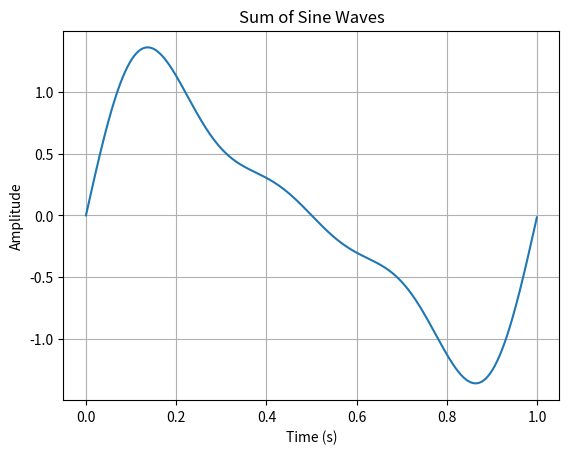

Here is the Python script that generated this plot:
import numpy as np
import matplotlib.pyplot as plt

# Define dictionaries of frequencies and amplitudes
frequencies = {'A': 1, 'B': 2, 'C': 3}  # in Hz
amplitudes = {'A': 1, 'B': 0.5, 'C': 0.2}

# Define the common parameters
duration = 1  # in seconds
sampling_rate = 1000  # in samples per second

# Generate the time vector
t = np.linspace(0, duration, duration * sampling_rate, endpoint=False)

# Initialize the sum wave
sum_wave = np.zeros_like(t)

# Generate and add the sine waves
for key, freq in frequencies.items():
    amplitude = amplitudes[key]
    sin_wave = amplitude * np.sin(2 * np.pi * freq * t)
    sum_wave += sin_wave

# Plot the sum wave
plt.plot(t, sum_wave)
plt.xlabel('Time (s)')
plt.ylabel('Amplitude')
plt.title('Sum of Sine Waves')
plt.grid(True)
plt.show()

